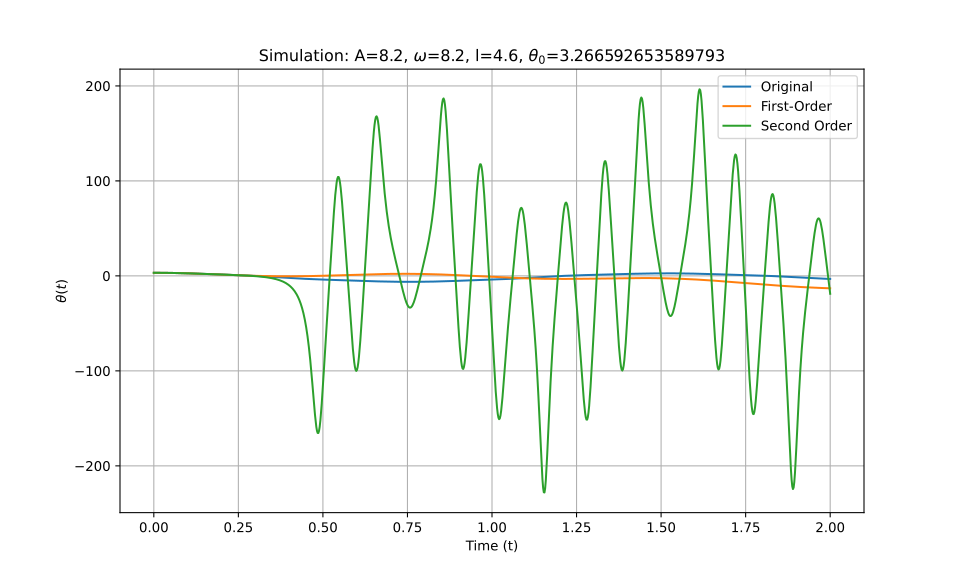

The table this chart was drawn from, first rows:
t_eval, Equation_1, Equation_2, Equation_3
0.0, 3.267, 3.267, 3.267
0.002002, 3.266, 3.266, 3.266
0.004004, 3.266, 3.266, 3.266
0.006006, 3.264, 3.264, 3.264
0.008008, 3.263, 3.263, 3.263
0.01001, 3.261, 3.261, 3.261
0.01201, 3.258, 3.258, 3.258
0.01401, 3.255, 3.255, 3.255
0.01602, 3.251, 3.251, 3.251
0.01802, 3.247, 3.247, 3.247
0.02002, 3.243, 3.243, 3.243
0.02202, 3.238, 3.238, 3.238
0.02402, 3.232, 3.232, 3.232
0.02603, 3.227, 3.226, 3.227
0.02803, 3.22, 3.22, 3.22
0.03003, 3.213, 3.213, 3.213
0.03203, 3.206, 3.206, 3.206
0.03403, 3.198, 3.198, 3.198
0.03604, 3.19, 3.189, 3.19
0.03804, 3.181, 3.181, 3.181
0.04004, 3.172, 3.172, 3.172
0.04204, 3.163, 3.162, 3.163
0.04404, 3.152, 3.152, 3.152
0.04605, 3.142, 3.141, 3.142
0.04805, 3.131, 3.13, 3.131
0.05005, 3.12, 3.119, 3.12
0.05205, 3.108, 3.107, 3.108
0.05405, 3.095, 3.095, 3.095
0.05606, 3.083, 3.082, 3.083
0.05806, 3.07, 3.069, 3.07
0.06006, 3.056, 3.055, 3.056
0.06206, 3.042, 3.041, 3.042
0.06406, 3.028, 3.027, 3.028
0.06607, 3.013, 3.012, 3.013
0.06807, 2.998, 2.996, 2.998
0.07007, 2.982, 2.981, 2.982
0.07207, 2.966, 2.965, 2.966
0.07407, 2.95, 2.948, 2.95
0.07608, 2.933, 2.931, 2.933
0.07808, 2.916, 2.914, 2.916
0.08008, 2.898, 2.896, 2.898
0.08208, 2.88, 2.878, 2.88
0.08408, 2.862, 2.86, 2.862
0.08609, 2.843, 2.841, 2.843
0.08809, 2.824, 2.822, 2.824
0.09009, 2.805, 2.802, 2.805
0.09209, 2.785, 2.782, 2.785
0.09409, 2.765, 2.762, 2.765
0.0961, 2.745, 2.742, 2.745
0.0981, 2.724, 2.721, 2.724
0.1001, 2.703, 2.699, 2.703
0.1021, 2.682, 2.678, 2.682
0.1041, 2.66, 2.656, 2.66
0.1061, 2.638, 2.633, 2.638
0.1081, 2.616, 2.611, 2.616
0.1101, 2.594, 2.588, 2.594
0.1121, 2.571, 2.564, 2.571
0.1141, 2.549, 2.541, 2.548
0.1161, 2.525, 2.517, 2.525
0.1181, 2.502, 2.493, 2.502
... 940 more rows
